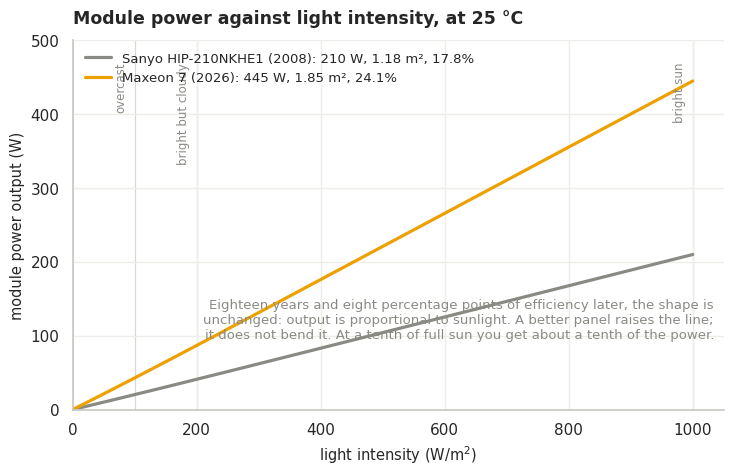

Python code for this plot: (Note: this script raises an exception after producing the figure.)
#!/usr/bin/env python3
"""Figure 6.15 redone with a 2026 flagship module beside MacKay's 2008 Sanyo.
Power against light intensity at 25 C. Modelled from datasheet ratings: output is
proportional to irradiance, with the small low-light efficiency droop crystalline
silicon actually shows. The point of the figure is the proportionality."""
import sys, numpy as np, seaborn as sns, matplotlib.pyplot as plt

MUTED = "#8a8a85"
# (label, rated W at 1000 W/m2, module area m2, colour)
MODS = [("Sanyo HIP-210NKHE1 (2008): 210 W, 1.18 m², 17.8%", 210, 1.18, "#8a8a85"),
        ("Maxeon 7 (2026): 445 W, 1.85 m², 24.1%", 445, 1.85, "#eda100")]
G = np.linspace(0, 1000, 201)
# Relative efficiency vs irradiance: ~0.97 at 200 W/m2, 1.00 at STC.
rel = np.where(G > 0, 1.0 - 0.055 * np.exp(-G / 260.0), 1.0)

sns.set_theme(style="whitegrid", rc={"grid.color": "#ededea", "axes.edgecolor": "#c9c9c4"})
fig, ax = plt.subplots(figsize=(8.4, 4.8))
for lab, pmax, area, c in MODS:
    ax.plot(G, pmax * (G / 1000.0) * rel, color=c, lw=2.3, label=lab)

for g, txt in [(1000, "bright sun"), (200, "bright but cloudy"), (100, "overcast")]:
    ax.axvline(g, color="#d8d8d4", lw=0.9, zorder=0)
    ax.annotate(txt, xy=(g, 470), xytext=(-5, 0), textcoords="offset points",
                rotation=90, ha="right", va="top", fontsize=8.5, color=MUTED)

ax.set_xlabel("light intensity (W/m$^2$)", fontsize=10.5)
ax.set_ylabel("module power output (W)", fontsize=10.5)
ax.set_xlim(0, 1050); ax.set_ylim(0, 500)
for s in ("top", "right"): ax.spines[s].set_visible(False)
ax.legend(frameon=False, fontsize=9.5, loc="upper left")
ax.set_title("Module power against light intensity, at 25 °C",
             loc="left", fontsize=12.5, fontweight="bold", pad=12)
ax.annotate("Eighteen years and eight percentage points of efficiency later, the shape is\n"
            "unchanged: output is proportional to sunlight. A better panel raises the line;\n"
            "it does not bend it. At a tenth of full sun you get about a tenth of the power.",
            xy=(0.985, 0.30), xycoords="axes fraction", ha="right", va="top",
            fontsize=9.5, color=MUTED)
fig.savefig(sys.argv[2], format="svg", bbox_inches="tight"); print("wrote", sys.argv[2])
